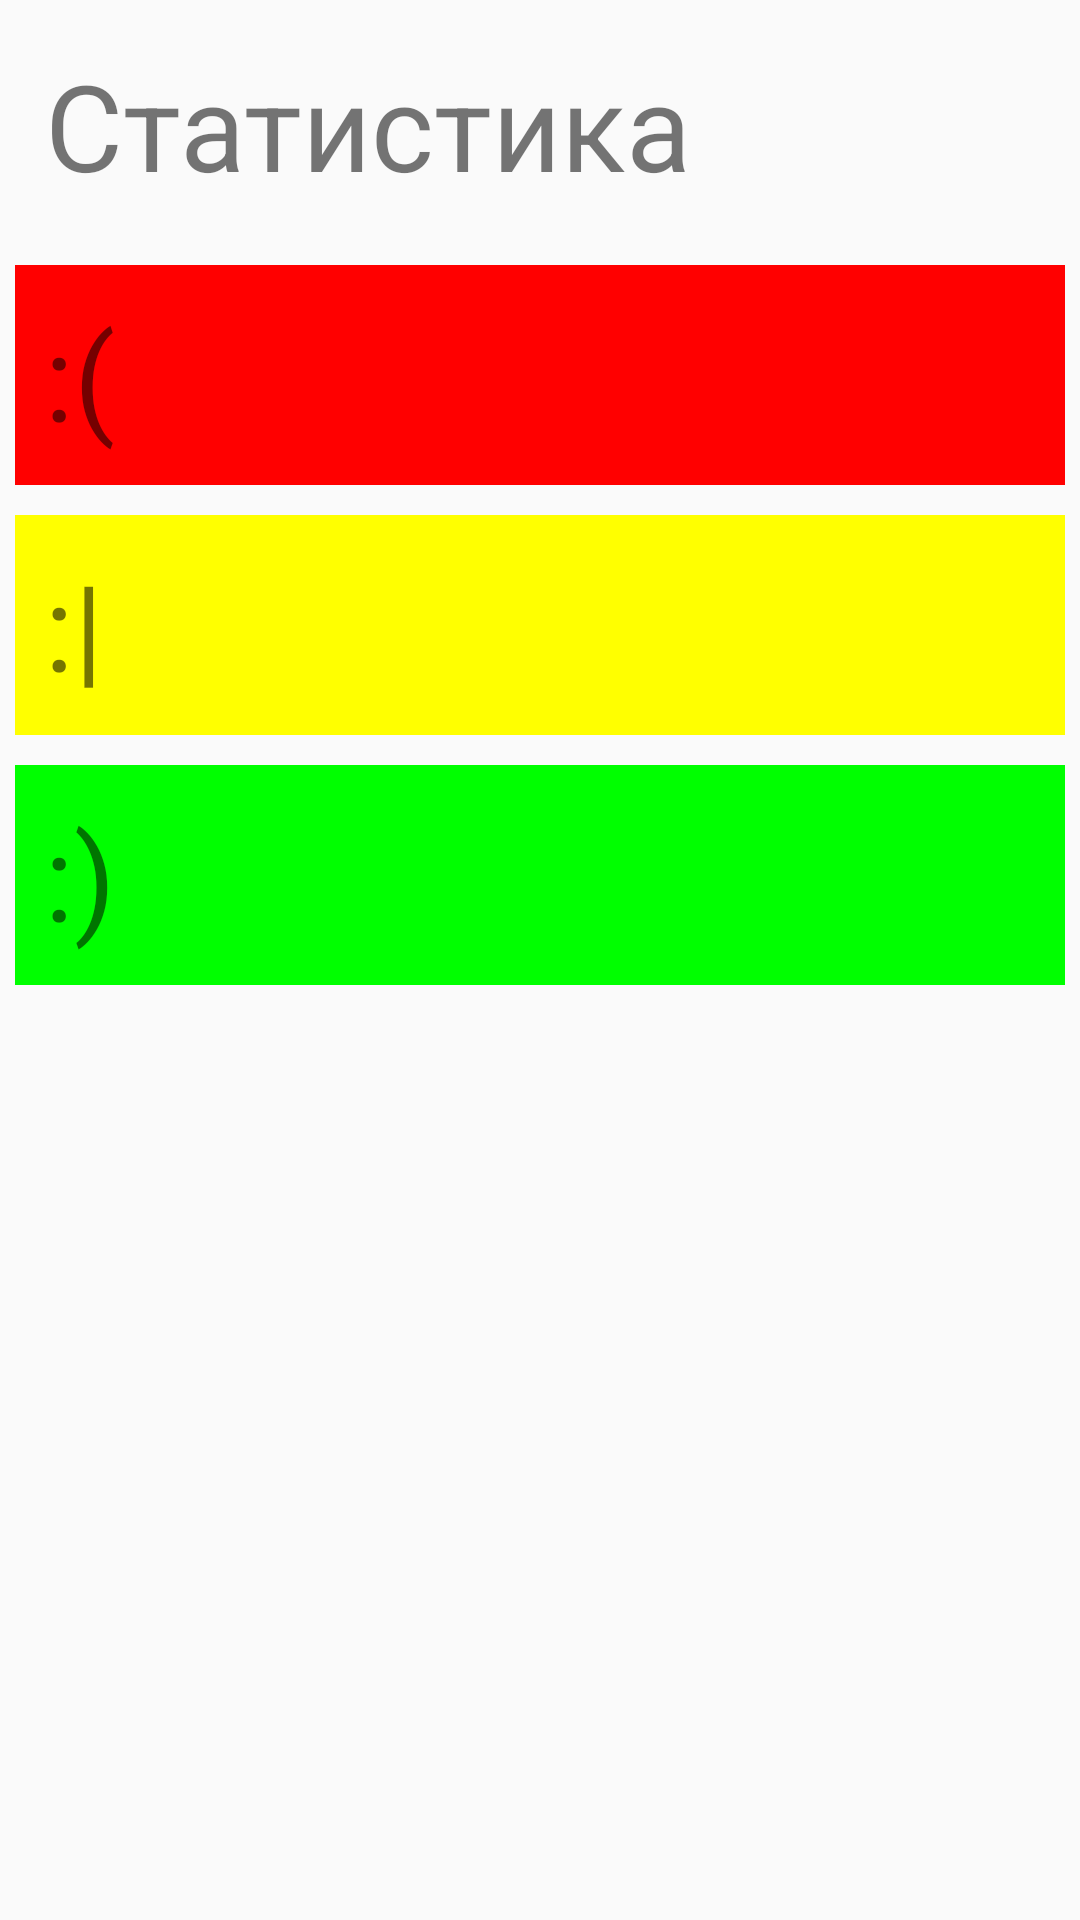

This screen was rendered from an Android layout file. Write that file and the resources it references.
<!-- AndroidManifest.xml: application theme AppTheme -->
<!-- res/layout/activity_stat.xml -->
<LinearLayout xmlns:android="http://schemas.android.com/apk/res/android"
    android:layout_width="match_parent"
    android:layout_height="wrap_content"
    android:orientation="vertical" >

    <TextView
        style="@style/statBar"
        android:text="@string/stat" />
    <TextView
        android:id="@+id/badPercent"
        android:background="#FF0000"
        style="@style/statBar"
        android:text="@string/mood_bad" />
    <TextView
        android:id="@+id/moderatePercent"
        style="@style/statBar"
        android:background="#FFFF00"
        android:text="@string/mood_moderate" />
    <TextView
        android:id="@+id/goodPercent"
        style="@style/statBar"
        android:background="#00FF00"
        android:text="@string/mood_good" />

</LinearLayout>
<!-- resources referenced by this layout -->
<resources>
  <string name="mood_bad">:(</string>
  <string name="mood_good">:)</string>
  <string name="mood_moderate">:|</string>
  <string name="stat">Статистика</string>
  <style name="statBar">
          <item name="android:textSize">40dp</item>
          <item name="android:layout_height">wrap_content</item>
          <item name="android:layout_width">match_parent</item>
          <item name="android:layout_margin">5dp</item>
          <item name="android:padding">10dp</item>
  
      </style>
  <style name="AppTheme" parent="Theme.AppCompat.Light.DarkActionBar">
          
          <item name="colorPrimary">@color/colorPrimary</item>
          <item name="colorPrimaryDark">@color/colorPrimaryDark</item>
          <item name="colorAccent">@color/colorAccent</item>
      </style>
  <!-- not gathered from this repository: default colours our renderer supplied (Android Studio template values) -->
  <color name="colorPrimary">#FF6200EE</color>
  <color name="colorPrimaryDark">#FF3700B3</color>
  <color name="colorAccent">#FF03DAC5</color>
</resources>
